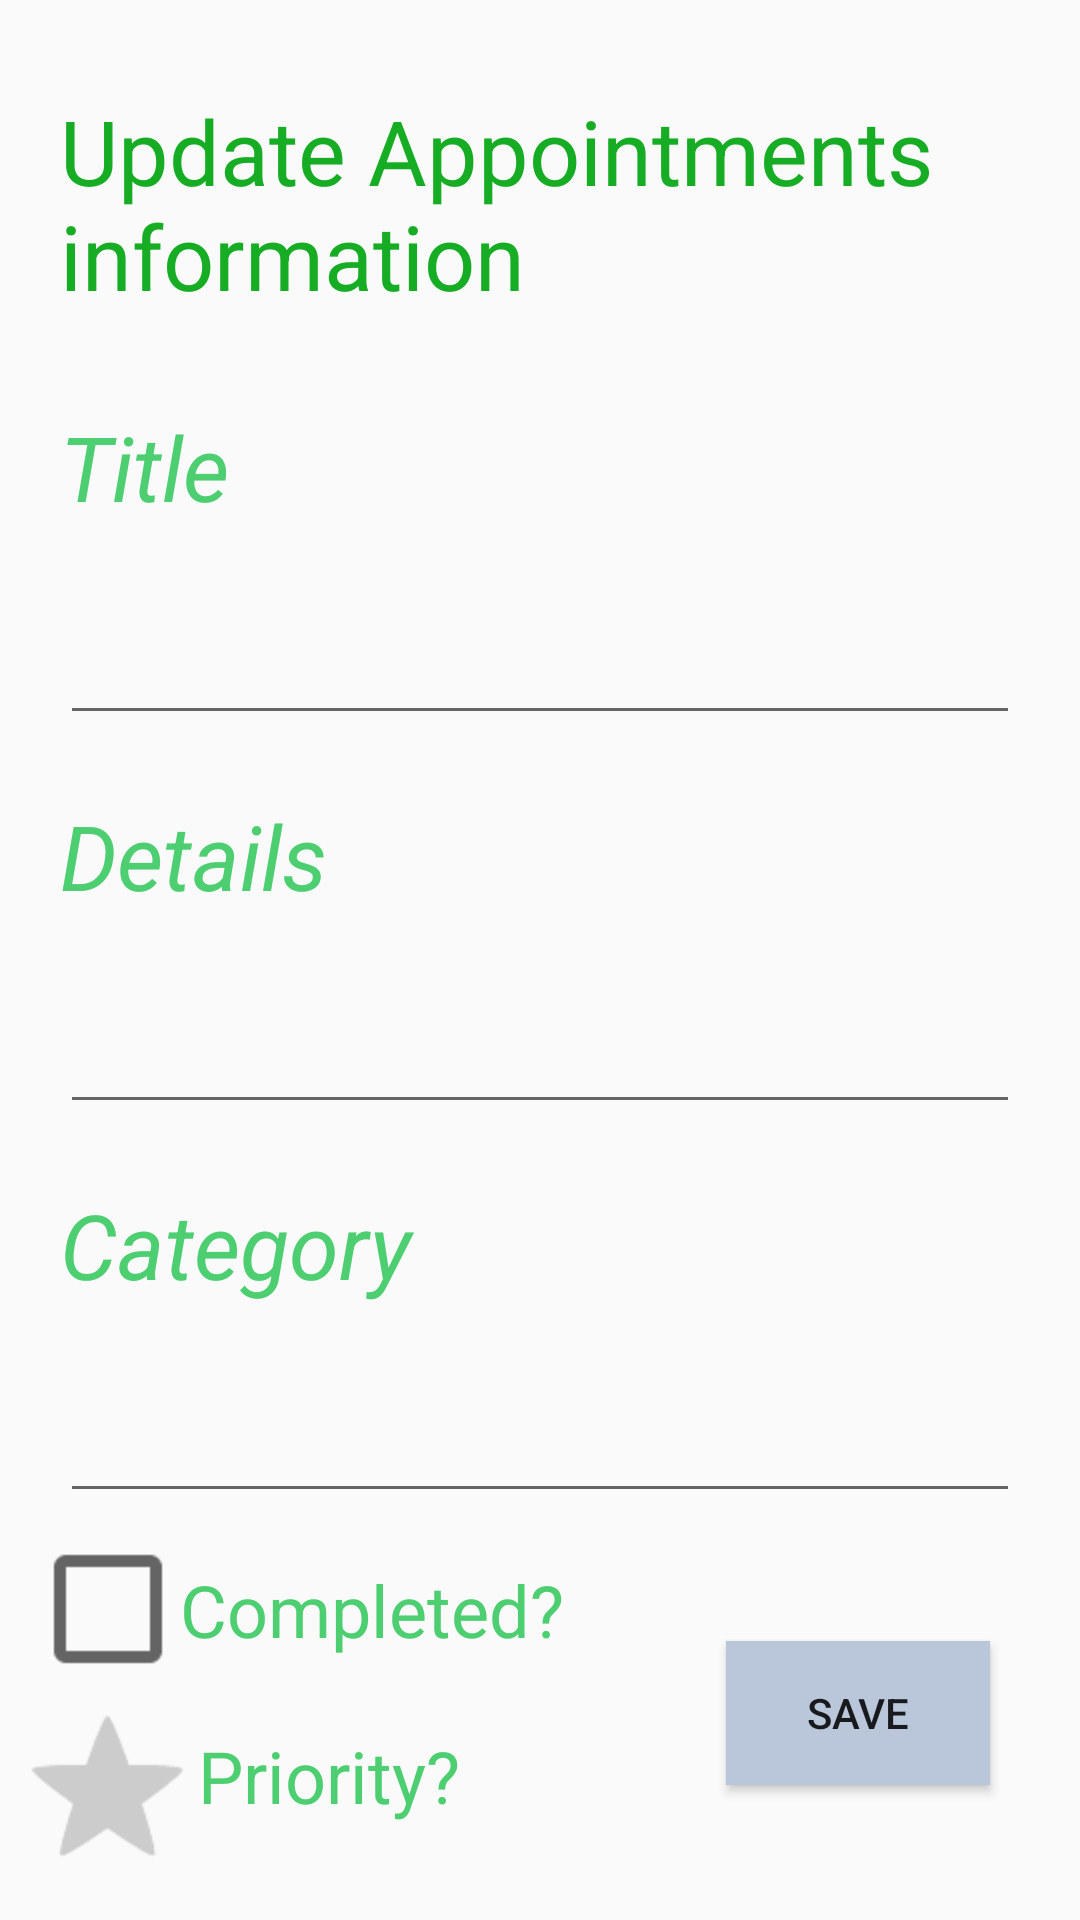

Layout XML and referenced resources for this Android screen:
<!-- AndroidManifest.xml: application theme AppTheme -->
<!-- res/layout/activity_update_task.xml -->
<?xml version="1.0" encoding="utf-8"?>
<android.support.constraint.ConstraintLayout xmlns:android="http://schemas.android.com/apk/res/android"
    xmlns:app="http://schemas.android.com/apk/res-auto"
    xmlns:tools="http://schemas.android.com/tools"
    android:layout_width="match_parent"
    android:layout_height="match_parent"
    android:background="@drawable/bg1"
    tools:context="com.example.chamikaprabath.myapplication.UpdateTaskActivity">

    <TextView
        android:id="@+id/update_task_title"
        android:layout_width="0dp"
        android:layout_height="wrap_content"
        android:layout_marginLeft="20dp"
        android:layout_marginRight="20dp"
        android:layout_marginTop="30dp"
        android:text="@string/update_task"
        android:textColor="@color/colorPrimaryDark"
        android:textSize="30sp"
        app:layout_constraintHorizontal_bias="0.502"
        app:layout_constraintLeft_toLeftOf="parent"
        app:layout_constraintRight_toRightOf="parent"
        app:layout_constraintTop_toTopOf="parent" />

    <TextView
        android:id="@+id/new_title"
        android:layout_width="0dp"
        android:layout_height="wrap_content"
        android:layout_marginLeft="20dp"
        android:layout_marginRight="20dp"
        android:layout_marginTop="30dp"
        android:text="@string/title"
        android:textColor="@color/colorPrimary"
        android:textSize="30sp"
        android:textStyle="italic"
        app:layout_constraintHorizontal_bias="0.0"
        app:layout_constraintLeft_toLeftOf="parent"
        app:layout_constraintRight_toRightOf="parent"
        app:layout_constraintTop_toBottomOf="@+id/update_task_title" />

    <TextView
        android:id="@+id/new_details"
        android:layout_width="0dp"
        android:layout_height="wrap_content"
        android:layout_marginLeft="20dp"
        android:layout_marginRight="20dp"
        android:layout_marginTop="20dp"
        android:text="@string/details"
        android:textColor="@color/colorPrimary"
        android:textSize="30sp"
        android:textStyle="italic"
        app:layout_constraintHorizontal_bias="0.0"
        app:layout_constraintLeft_toLeftOf="parent"
        app:layout_constraintRight_toRightOf="parent"
        app:layout_constraintTop_toBottomOf="@+id/editTitle" />

    <EditText
        android:id="@+id/editTitle"
        android:layout_width="0dp"
        android:layout_height="wrap_content"
        android:layout_marginLeft="20dp"
        android:layout_marginRight="20dp"
        android:layout_marginTop="20dp"
        android:ems="10"
        android:inputType="textPersonName"
        android:textSize="24sp"
        app:layout_constraintLeft_toLeftOf="parent"
        app:layout_constraintRight_toRightOf="parent"
        app:layout_constraintTop_toBottomOf="@+id/new_title"
        tools:text="@string/title" />

    <EditText
        android:id="@+id/editDetails"
        android:layout_width="0dp"
        android:layout_height="wrap_content"
        android:layout_marginLeft="20dp"
        android:layout_marginRight="20dp"
        android:layout_marginTop="20dp"
        android:ems="10"
        android:inputType="textPersonName"
        android:textSize="24sp"
        app:layout_constraintHorizontal_bias="0.0"
        app:layout_constraintLeft_toLeftOf="parent"
        app:layout_constraintRight_toRightOf="parent"
        app:layout_constraintTop_toBottomOf="@+id/new_details"
        tools:text="@string/details" />

    <Button
        android:id="@+id/saveButton"
        android:layout_width="wrap_content"
        android:layout_height="wrap_content"
        android:layout_marginBottom="8dp"
        android:layout_marginRight="30dp"
        android:onClick="onClickUpdate"
        android:text="@string/save"
        android:background="@color/background"
        app:layout_constraintBottom_toBottomOf="parent"
        app:layout_constraintRight_toRightOf="parent"
        android:layout_marginTop="8dp"
        app:layout_constraintTop_toBottomOf="@+id/editCategory"
        app:layout_constraintVertical_bias="0.485" />

    <TextView
        android:id="@+id/new_category"
        android:layout_width="0dp"
        android:layout_height="wrap_content"
        android:layout_marginLeft="20dp"
        android:layout_marginRight="20dp"
        android:layout_marginTop="20dp"
        android:text="@string/category"
        android:textColor="@color/colorPrimary"
        android:textSize="30sp"
        android:textStyle="italic"
        app:layout_constraintHorizontal_bias="0.0"
        app:layout_constraintLeft_toLeftOf="parent"
        app:layout_constraintRight_toRightOf="parent"
        app:layout_constraintTop_toBottomOf="@+id/editDetails" />

    <EditText
        android:id="@+id/editCategory"
        android:layout_width="0dp"
        android:layout_height="wrap_content"
        android:layout_marginLeft="20dp"
        android:layout_marginRight="20dp"
        android:layout_marginTop="20dp"
        android:ems="10"
        android:inputType="textPersonName"
        android:textSize="24sp"
        app:layout_constraintLeft_toLeftOf="parent"
        app:layout_constraintRight_toRightOf="parent"
        app:layout_constraintTop_toBottomOf="@+id/new_category" />

    <CheckBox
        android:id="@+id/checkBoxUpdate"
        android:layout_width="wrap_content"
        android:layout_height="wrap_content"
        android:layout_marginLeft="20dp"
        android:clickable="true"
        app:layout_constraintLeft_toLeftOf="parent"
        android:layout_marginTop="16dp"
        app:layout_constraintTop_toBottomOf="@+id/editCategory"
        android:scaleX="2.0"
        android:scaleY="2.0" />

    <TextView
        android:id="@+id/updateCompleted"
        android:layout_width="wrap_content"
        android:layout_height="wrap_content"
        android:layout_marginLeft="8dp"
        android:layout_marginRight="8dp"
        android:layout_marginTop="16dp"
        android:text="@string/completed"
        android:textColor="@color/colorPrimary"
        android:textSize="24sp"
        app:layout_constraintHorizontal_bias="0.0"
        app:layout_constraintLeft_toRightOf="@+id/checkBoxUpdate"
        app:layout_constraintRight_toLeftOf="@+id/saveButton"
        app:layout_constraintTop_toBottomOf="@+id/editCategory" />

    <CheckBox
        android:id="@+id/checkBoxPriorityUpdate"
        android:layout_width="wrap_content"
        android:layout_height="wrap_content"
        android:layout_marginLeft="20dp"
        android:clickable="true"
        style="?android:attr/starStyle"
        android:theme="@style/MyCheckBox"
        app:layout_constraintLeft_toLeftOf="parent"
        android:layout_marginTop="8dp"
        app:layout_constraintTop_toBottomOf="@+id/checkBoxUpdate"
        app:layout_constraintBottom_toBottomOf="parent"
        android:layout_marginBottom="9dp"
        android:scaleX="2.0"
        android:scaleY="2.0"
        app:layout_constraintVertical_bias="0.48" />

    <TextView
        android:id="@+id/updatePriority"
        android:layout_width="wrap_content"
        android:layout_height="wrap_content"
        android:layout_marginBottom="16dp"
        android:layout_marginLeft="14dp"
        android:layout_marginTop="8dp"
        android:text="@string/priority"
        android:textColor="@color/colorPrimary"
        android:textSize="24sp"
        app:layout_constraintBottom_toBottomOf="parent"
        app:layout_constraintLeft_toRightOf="@+id/checkBoxPriorityUpdate"
        app:layout_constraintTop_toBottomOf="@+id/updateCompleted"
        app:layout_constraintVertical_bias="0.489" />

</android.support.constraint.ConstraintLayout>
<!-- resources referenced by this layout -->
<resources>
  <color name="background">#bac7db</color>
  <color name="colorPrimary">#4cce71</color>
  <color name="colorPrimaryDark">#16ad25</color>
  <string name="category">Category</string>
  <string name="completed">Completed?</string>
  <string name="details">Details</string>
  <string name="priority">Priority?</string>
  <string name="save">Save</string>
  <string name="title">Title</string>
  <string name="update_task">Update Appointments information</string>
  <style name="MyCheckBox" parent="Theme.AppCompat.Light">
          <item name="colorControlNormal">@color/grey</item>
          <item name="colorControlActivated">@color/red</item>
      </style>
  <style name="AppTheme" parent="Theme.AppCompat.Light.DarkActionBar">
          
          <item name="colorPrimary">@color/colorPrimary</item>
          <item name="colorPrimaryDark">@color/colorPrimaryDark</item>
          <item name="colorAccent">@color/colorAccent</item>
      </style>
  <color name="grey">#cccccc</color>
  <color name="red">#e50224</color>
  <color name="colorAccent">#FF4081</color>
</resources>
